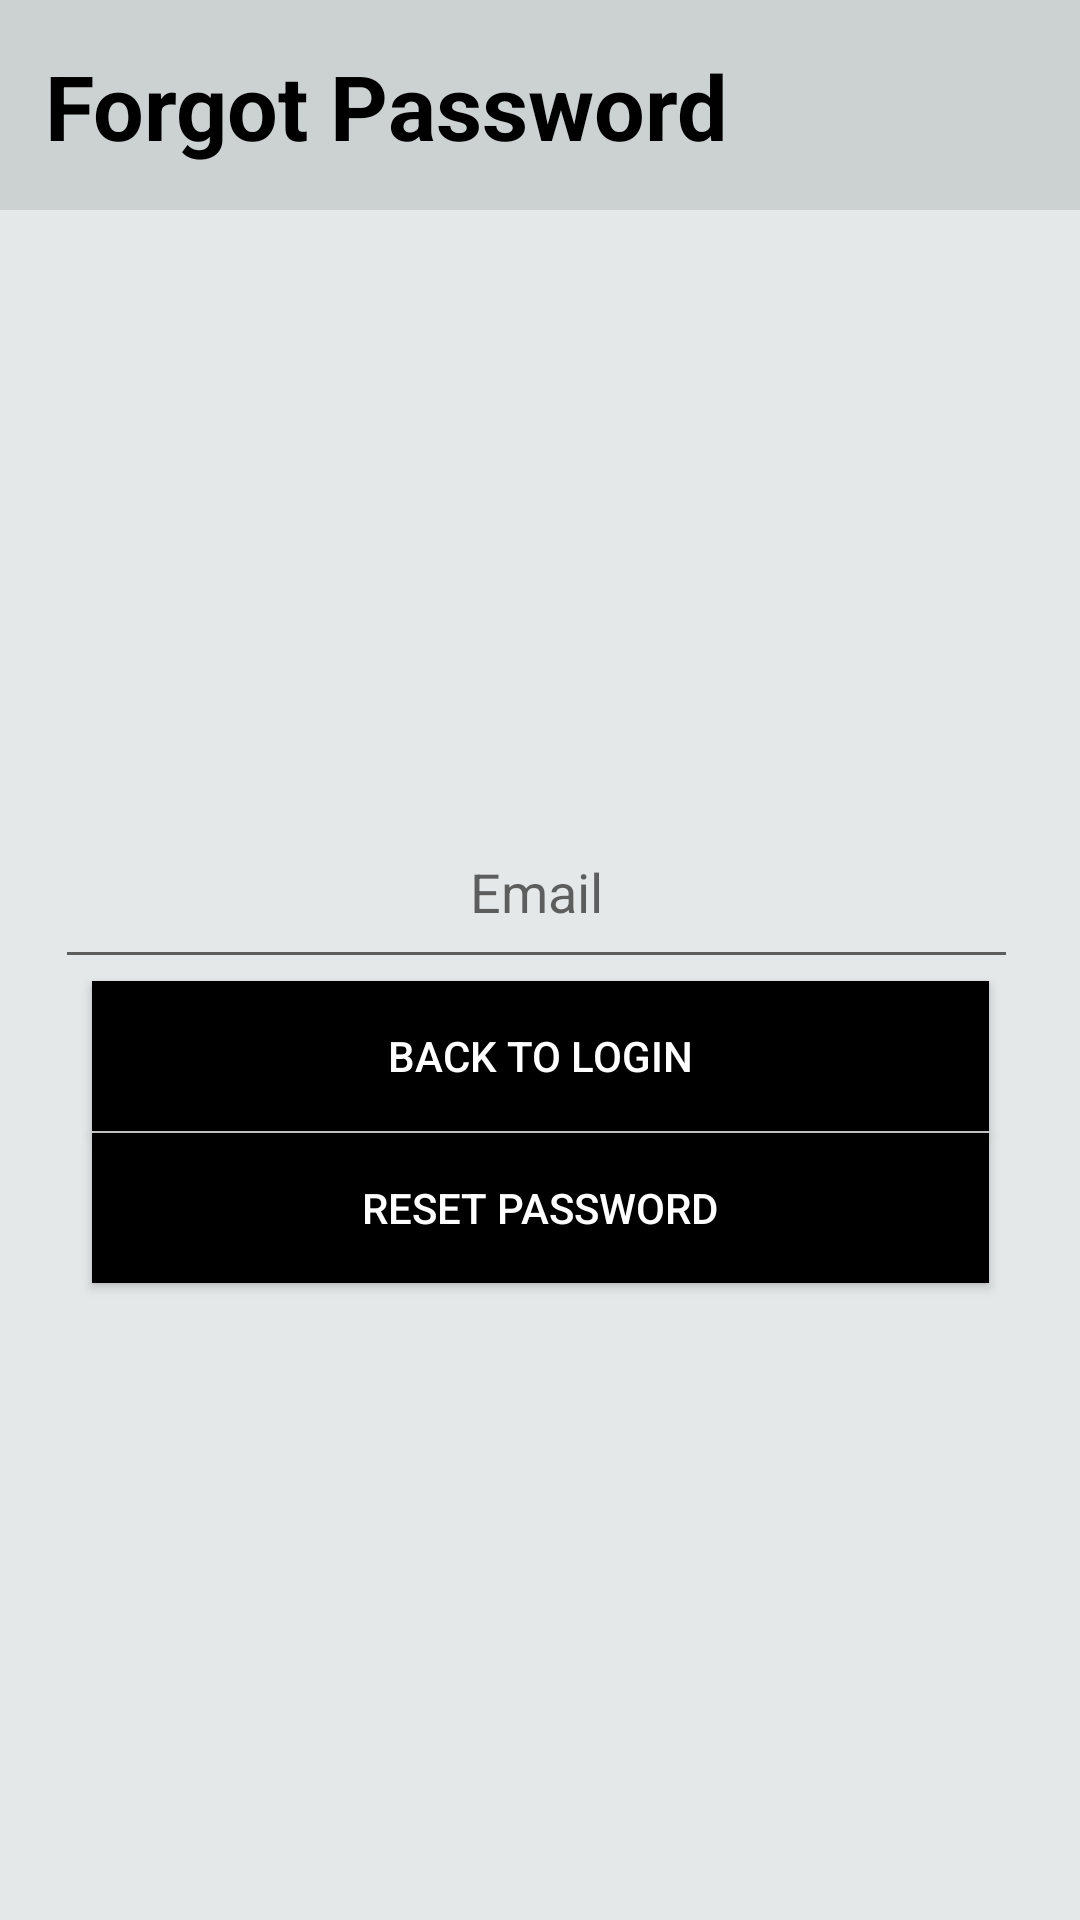

Reconstruct the res/layout file that produces this screen, plus the resources it refers to.
<!-- AndroidManifest.xml: application theme Theme.ELLYMARTARKEDCENGAL -->
<!-- res/layout/activity_forgot_password.xml -->
<?xml version="1.0" encoding="utf-8"?>
<androidx.constraintlayout.widget.ConstraintLayout xmlns:android="http://schemas.android.com/apk/res/android"
    xmlns:app="http://schemas.android.com/apk/res-auto"
    xmlns:tools="http://schemas.android.com/tools"
    android:layout_width="match_parent"
    android:layout_height="match_parent"
    android:background="@color/lightgrey"
    tools:context=".ForgotPassword">


    <TextView
        android:id="@+id/textView2"
        android:layout_width="match_parent"
        android:layout_height="70dp"
        android:background="@color/darkgrey"
        android:paddingStart="15sp"
        android:paddingTop="15sp"
        android:shadowColor="@color/black"
        android:text="Forgot Password"
        android:textColor="@color/black"
        android:textSize="30dp"
        android:textStyle="bold"
        app:layout_constraintStart_toStartOf="parent"
        app:layout_constraintTop_toTopOf="parent"
         />

    <ImageView
        android:id="@+id/imageView"
        android:layout_width="136dp"
        android:layout_height="104dp"
        android:layout_centerHorizontal="true"
        app:layout_constraintBottom_toBottomOf="parent"
        app:layout_constraintEnd_toEndOf="parent"
        app:layout_constraintStart_toStartOf="parent"
        app:layout_constraintTop_toTopOf="parent"
        app:layout_constraintVertical_bias="0.21"
        app:srcCompat="@drawable/forgotpass" />

    <EditText
        android:id="@+id/etAdminEmail"
        android:layout_width="321dp"
        android:layout_height="61dp"
        android:hint="Email"
        android:textAlignment="center"
        app:layout_constraintBottom_toBottomOf="parent"
        app:layout_constraintEnd_toEndOf="parent"
        app:layout_constraintHorizontal_bias="0.466"
        app:layout_constraintStart_toStartOf="parent"
        app:layout_constraintTop_toTopOf="parent"
        app:layout_constraintVertical_bias="0.458" />


    <Button
        android:id="@+id/btnAdminReset"
        android:layout_width="299dp"
        android:layout_height="50dp"
        android:background="@color/black"
        android:text="Reset Password"
        android:textColor="@color/white"
        app:layout_constraintBottom_toBottomOf="parent"
        app:layout_constraintEnd_toEndOf="parent"
        app:layout_constraintStart_toStartOf="parent"
        app:layout_constraintTop_toTopOf="parent"
        app:layout_constraintVertical_bias="0.64" />

    <Button
        android:id="@+id/btnAdminLogin"
        android:layout_width="299dp"
        android:layout_height="50dp"
        android:background="@color/black"
        android:text="Back to Login"
        android:textColor="@color/white"
        app:layout_constraintBottom_toBottomOf="parent"
        app:layout_constraintEnd_toEndOf="parent"
        app:layout_constraintStart_toStartOf="parent"
        app:layout_constraintTop_toTopOf="parent"
        app:layout_constraintVertical_bias="0.554" />
</androidx.constraintlayout.widget.ConstraintLayout>
<!-- resources referenced by this layout -->
<resources>
  <color name="black">#FF000000</color>
  <color name="darkgrey">#CCD1D1</color>
  <color name="lightgrey">#E5E8E8</color>
  <color name="white">#FFFFFFFF</color>
  <style name="Theme.ELLYMARTARKEDCENGAL" parent="Theme.MaterialComponents.DayNight.DarkActionBar">
          
          <item name="colorPrimary">@color/black</item>
          <item name="colorPrimaryVariant">@color/black</item>
          <item name="colorOnPrimary">@color/white</item>
          
          <item name="colorSecondary">@color/black</item>
          <item name="colorSecondaryVariant">@color/black</item>
          <item name="colorOnSecondary">@color/black</item>
          
          <item name="android:statusBarColor">?attr/colorPrimaryVariant</item>
          
      </style>
</resources>
